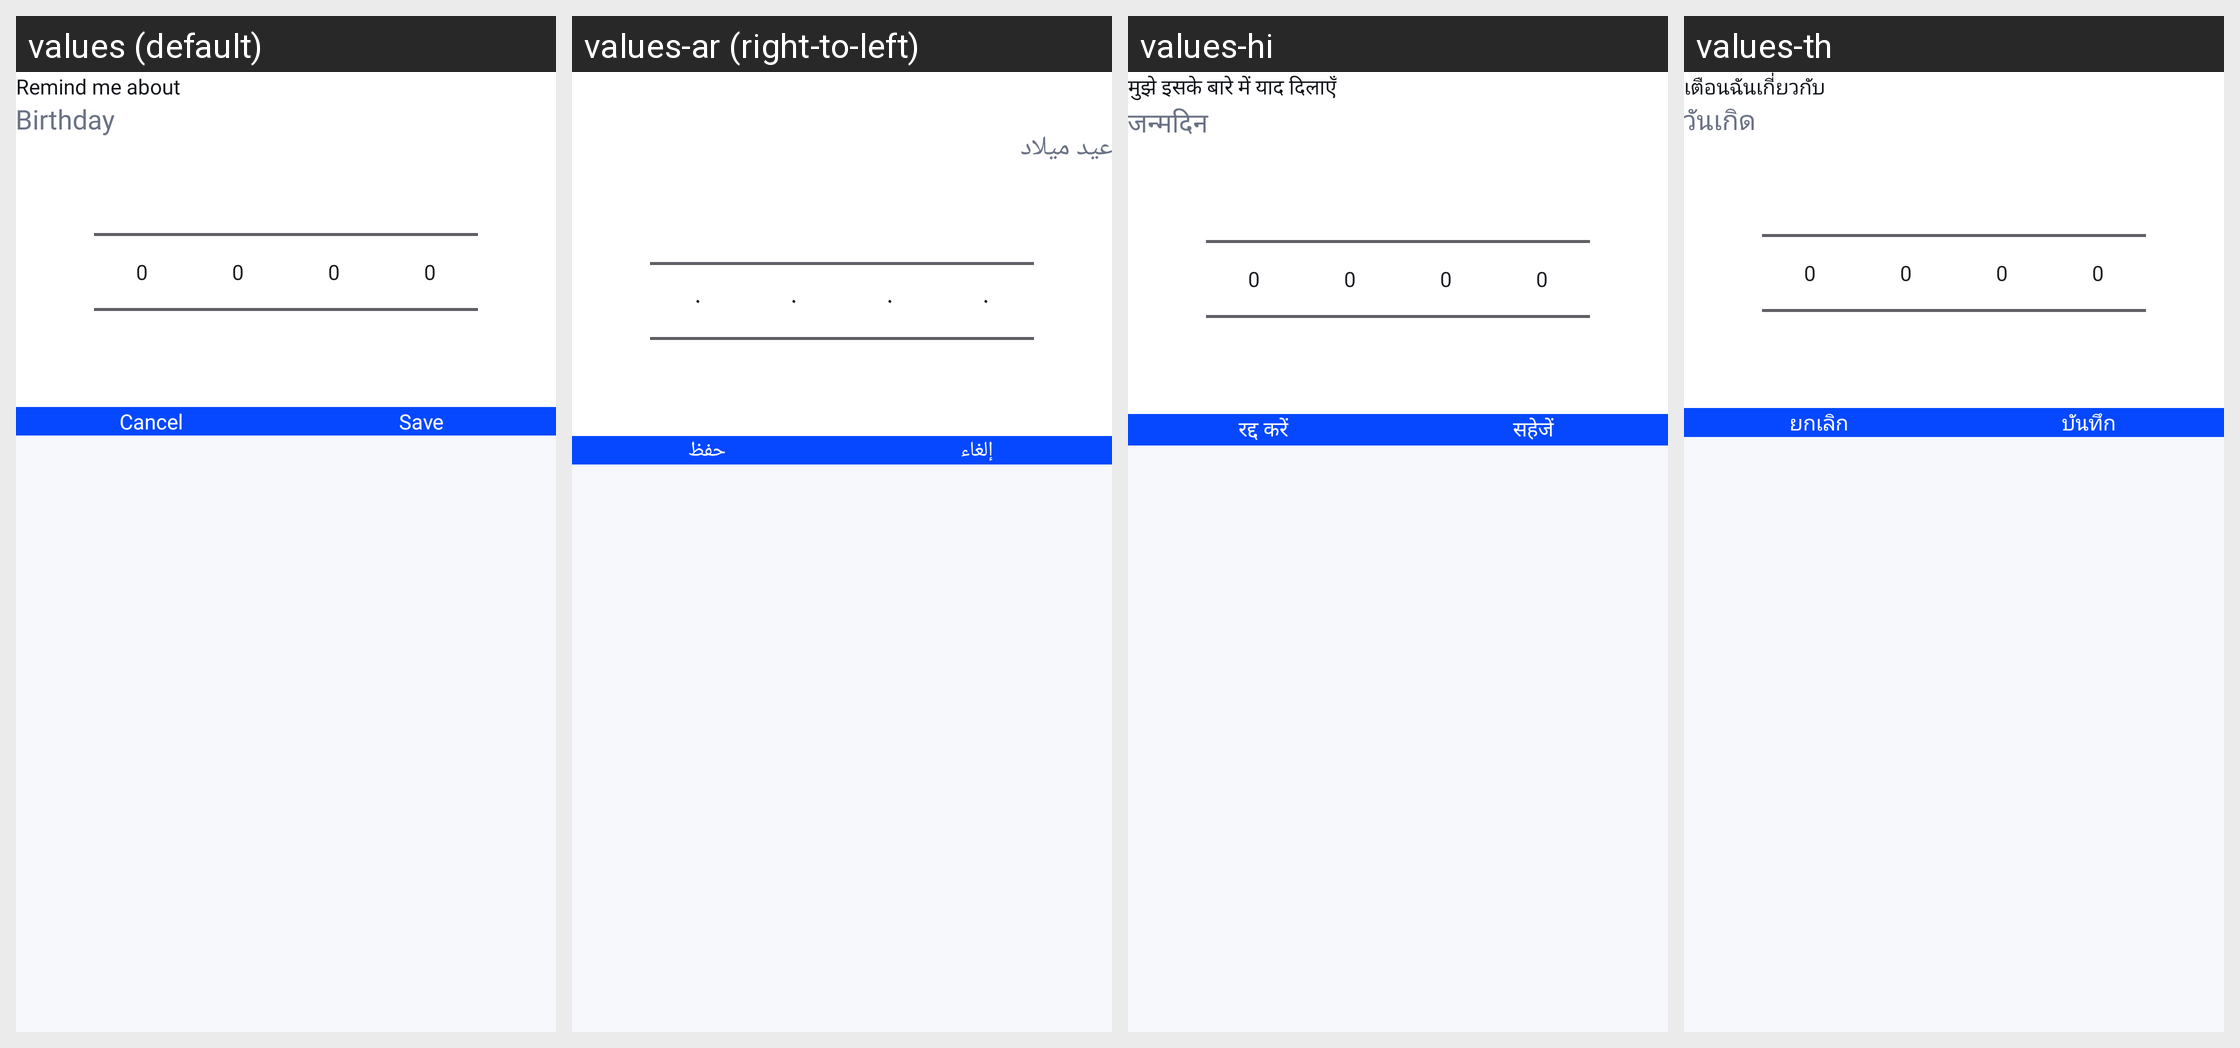

This grid shows one Android layout under several languages. Give, for every string resource on the screen, its name, the default text and each shown locale's text.
Android screen res/layout/dialog_add_reminder.xml rendered under 4 locales, left to right: values (default), values-ar (right-to-left), values-hi, values-th. Device: Nexus 5 (rendered at 1080×1920; each locale shown at half size, 540×960, under a caption strip naming it); theme Theme.CallerIDPhoneLookup.
Other locales in the repository, not shown: values-es, values-fr, values-ja, values-pt, values-ru, values-tr, values-vi, values-zh.
Strings drawn on this screen, with the default value and each locale's value (text and hints the layout hard-codes, and strings that could not be matched under every locale, appear in the picture but are not listed):

reminder_name_hint
  values: Birthday
  values-ar: عيد ميلاد
  values-hi: जन्मदिन
  values-th: วันเกิด

cancel
  values: Cancel
  values-ar: إلغاء
  values-hi: रद्द करें
  values-th: ยกเลิก

save
  values: Save
  values-ar: حفظ
  values-hi: सहेजें
  values-th: บันทึก
